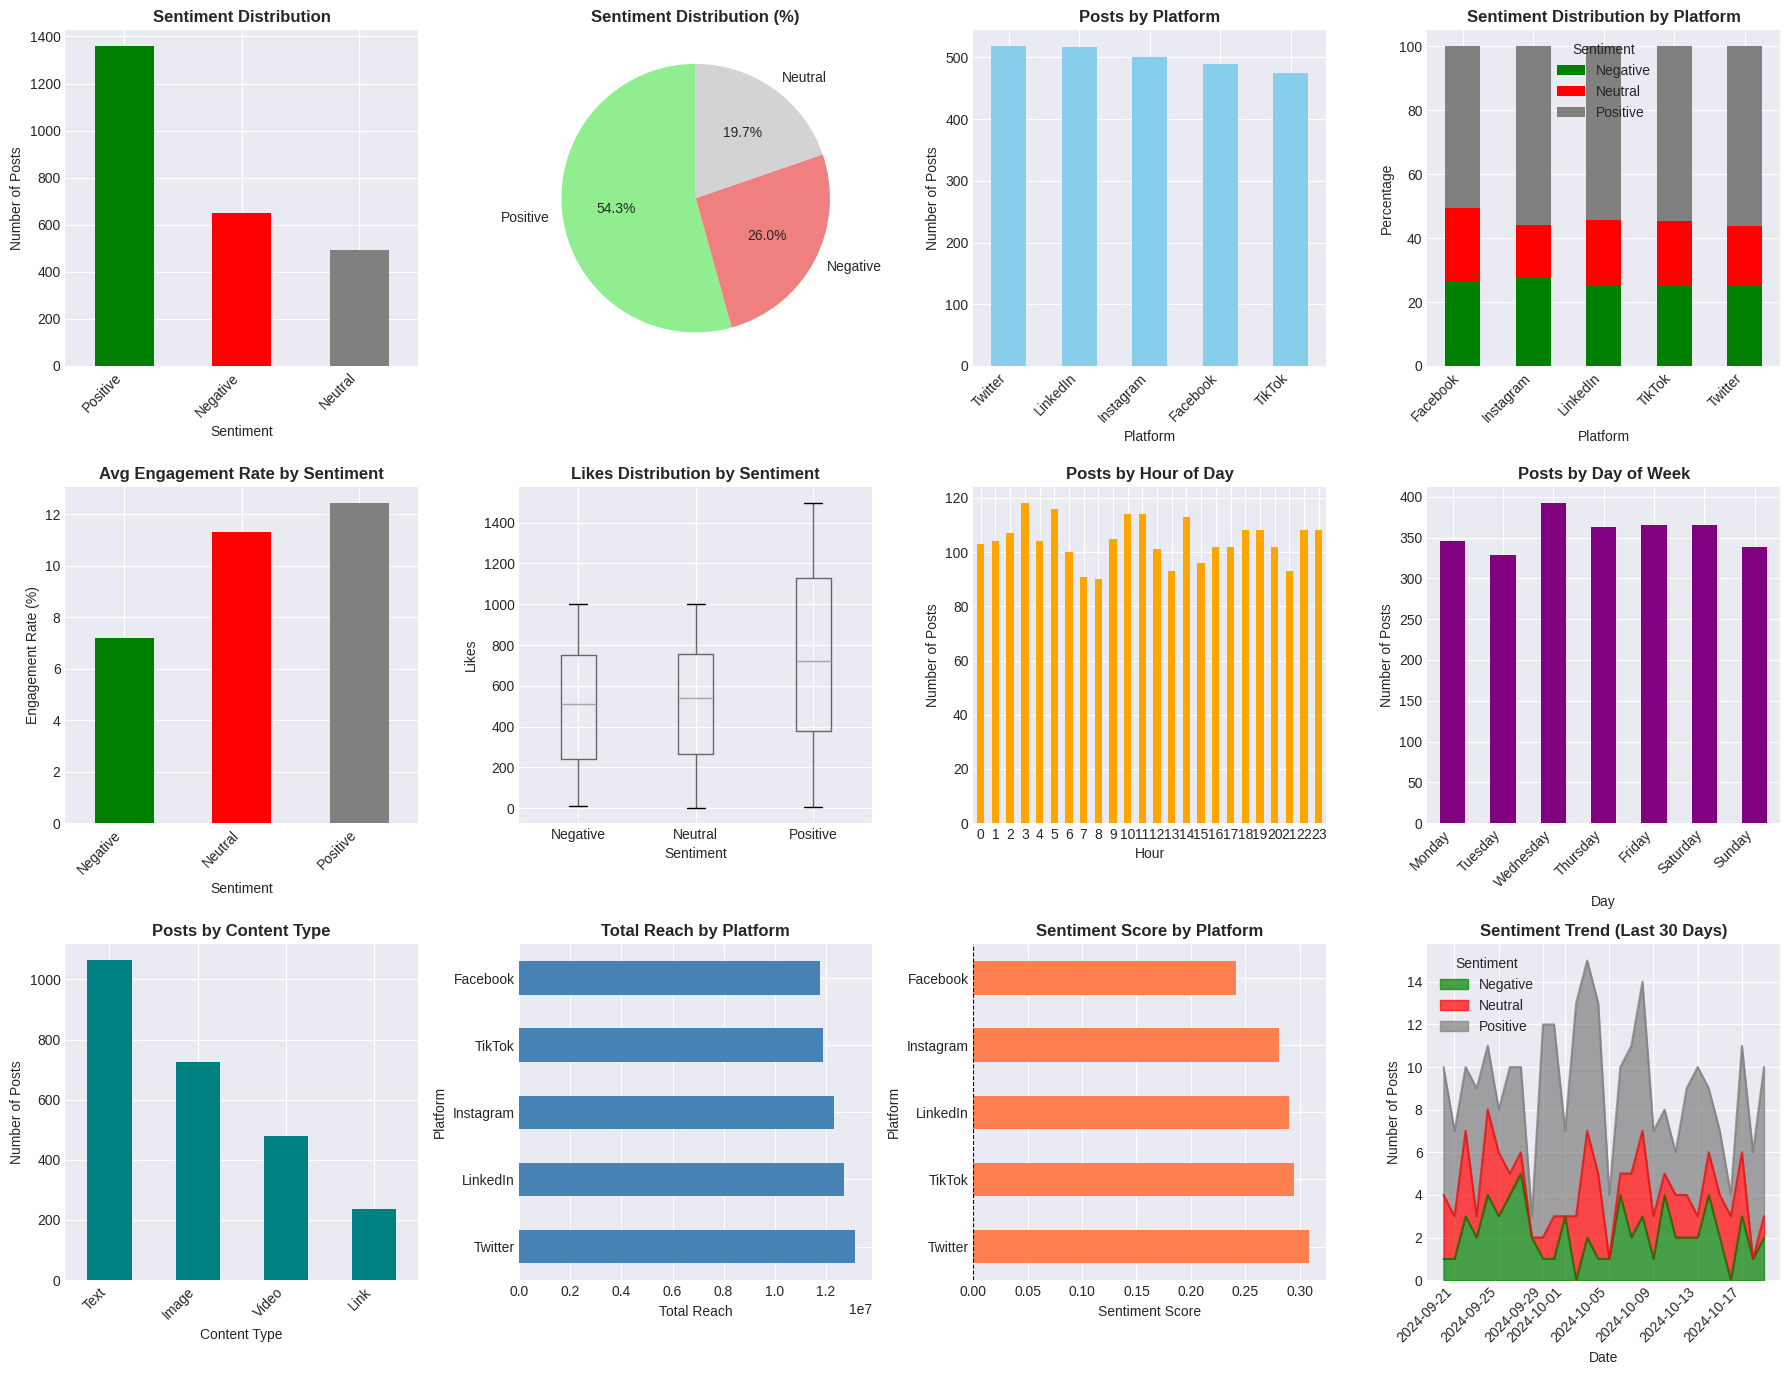

This figure's Python source:
# Social Media Sentiment Analysis
# Domain: Social Media / Marketing

import pandas as pd
import numpy as np
import matplotlib.pyplot as plt
import seaborn as sns
from collections import Counter
import re
from datetime import datetime, timedelta

# Set style
plt.style.use('seaborn-v0_8-darkgrid')
sns.set_palette("Set2")

# Generate synthetic social media data
np.random.seed(101)

n_posts = 2500

# Sample post templates
positive_posts = [
    "Love this product! #amazing",
    "Best purchase ever! Highly recommend",
    "Excellent service! Very satisfied",
    "Great quality! Will buy again",
    "Fantastic experience! Thank you",
    "Amazing product! Exceeded expectations",
    "Superb quality! Very happy",
    "Outstanding service! Five stars"
]

negative_posts = [
    "Terrible experience. Very disappointed",
    "Poor quality. Not worth the money",
    "Bad service. Would not recommend",
    "Worst purchase ever. Total waste",
    "Disappointed with the product",
    "Horrible experience. Never again",
    "Low quality. Not satisfied",
    "Terrible customer service"
]

neutral_posts = [
    "Product arrived today",
    "Checking out this new item",
    "Just received my order",
    "Testing this product",
    "Product as described",
    "Standard quality",
    "Average experience",
    "It's okay, nothing special"
]

# Generate timestamps
start_date = datetime(2024, 1, 1)
end_date = datetime(2024, 10, 20)
date_range = (end_date - start_date).days

timestamps = [start_date + timedelta(days=np.random.randint(0, date_range), 
                                      hours=np.random.randint(0, 24),
                                      minutes=np.random.randint(0, 60)) 
              for _ in range(n_posts)]

# Generate data
sentiments = np.random.choice(['Positive', 'Negative', 'Neutral'], n_posts, p=[0.55, 0.25, 0.20])
platforms = np.random.choice(['Twitter', 'Facebook', 'Instagram', 'LinkedIn', 'TikTok'], n_posts)
post_types = np.random.choice(['Text', 'Image', 'Video', 'Link'], n_posts, p=[0.4, 0.3, 0.2, 0.1])

posts = []
for sentiment in sentiments:
    if sentiment == 'Positive':
        posts.append(np.random.choice(positive_posts))
    elif sentiment == 'Negative':
        posts.append(np.random.choice(negative_posts))
    else:
        posts.append(np.random.choice(neutral_posts))

data = {
    'post_id': range(1, n_posts + 1),
    'timestamp': timestamps,
    'platform': platforms,
    'post_type': post_types,
    'content': posts,
    'sentiment': sentiments,
    'likes': np.random.randint(0, 1000, n_posts),
    'shares': np.random.randint(0, 300, n_posts),
    'comments': np.random.randint(0, 150, n_posts),
    'reach': np.random.randint(100, 50000, n_posts),
    'impressions': np.random.randint(500, 100000, n_posts)
}

# Adjust engagement based on sentiment
for i in range(n_posts):
    if sentiments[i] == 'Positive':
        data['likes'][i] = int(data['likes'][i] * 1.5)
        data['shares'][i] = int(data['shares'][i] * 1.3)
    elif sentiments[i] == 'Negative':
        data['comments'][i] = int(data['comments'][i] * 1.4)  # Negative posts get more comments

df = pd.DataFrame(data)
df['timestamp'] = pd.to_datetime(df['timestamp'])
df['engagement_rate'] = ((df['likes'] + df['shares'] + df['comments']) / df['reach'] * 100).round(2)

print("=" * 80)
print("SOCIAL MEDIA SENTIMENT ANALYSIS")
print("=" * 80)

# 1. Data Overview
print("\n1. DATASET OVERVIEW")
print("-" * 80)
print(f"Total Posts Analyzed: {len(df)}")
print(f"Date Range: {df['timestamp'].min().date()} to {df['timestamp'].max().date()}")
print(f"\nFirst few records:")
print(df.head())
print(f"\nDataset Info:")
print(df.info())

# 2. Sentiment Distribution
print("\n\n2. SENTIMENT DISTRIBUTION")
print("-" * 80)
sentiment_counts = df['sentiment'].value_counts()
sentiment_pct = (sentiment_counts / len(df) * 100).round(2)
sentiment_summary = pd.DataFrame({
    'Count': sentiment_counts,
    'Percentage': sentiment_pct
})
print(sentiment_summary)

# 3. Platform Analysis
print("\n\n3. PLATFORM ANALYSIS")
print("-" * 80)
platform_counts = df['platform'].value_counts()
print("Posts by Platform:")
print(platform_counts)

print("\nSentiment by Platform:")
platform_sentiment = pd.crosstab(df['platform'], df['sentiment'], normalize='index') * 100
print(platform_sentiment.round(2))

# 4. Content Type Analysis
print("\n\n4. CONTENT TYPE ANALYSIS")
print("-" * 80)
print("Posts by Type:")
print(df['post_type'].value_counts())

print("\nSentiment by Content Type:")
type_sentiment = pd.crosstab(df['post_type'], df['sentiment'], normalize='index') * 100
print(type_sentiment.round(2))

# 5. Engagement Metrics
print("\n\n5. ENGAGEMENT METRICS")
print("-" * 80)
print("Overall Engagement Statistics:")
engagement_stats = df[['likes', 'shares', 'comments', 'reach', 'impressions', 'engagement_rate']].describe()
print(engagement_stats.round(2))

print("\nEngagement by Sentiment:")
sentiment_engagement = df.groupby('sentiment')[['likes', 'shares', 'comments', 'engagement_rate']].mean().round(2)
print(sentiment_engagement)

# 6. Top Performing Posts
print("\n\n6. TOP PERFORMING POSTS")
print("-" * 80)
print("Top 10 Posts by Engagement Rate:")
top_posts = df.nlargest(10, 'engagement_rate')[['post_id', 'platform', 'sentiment', 'likes', 'shares', 'comments', 'engagement_rate']]
print(top_posts)

# 7. Time Series Analysis
print("\n\n7. TIME SERIES ANALYSIS")
print("-" * 80)
df['date'] = df['timestamp'].dt.date
df['hour'] = df['timestamp'].dt.hour
df['day_of_week'] = df['timestamp'].dt.day_name()

# Daily sentiment trends
daily_sentiment = df.groupby(['date', 'sentiment']).size().unstack(fill_value=0)
print("\nRecent Daily Sentiment Distribution:")
print(daily_sentiment.tail(10))

# Hourly patterns
print("\nPosts by Hour of Day:")
hourly_posts = df['hour'].value_counts().sort_index()
print(hourly_posts)

# Day of week patterns
print("\nPosts by Day of Week:")
day_order = ['Monday', 'Tuesday', 'Wednesday', 'Thursday', 'Friday', 'Saturday', 'Sunday']
day_posts = df['day_of_week'].value_counts().reindex(day_order)
print(day_posts)

# 8. Sentiment Score
print("\n\n8. SENTIMENT SCORING")
print("-" * 80)
# Assign sentiment scores
sentiment_score_map = {'Positive': 1, 'Neutral': 0, 'Negative': -1}
df['sentiment_score'] = df['sentiment'].map(sentiment_score_map)

overall_sentiment_score = df['sentiment_score'].mean()
print(f"Overall Sentiment Score: {overall_sentiment_score:.3f}")
print(f"(Range: -1 to +1, where -1 is very negative and +1 is very positive)")

# Sentiment score by platform
platform_score = df.groupby('platform')['sentiment_score'].mean().sort_values(ascending=False)
print("\nSentiment Score by Platform:")
print(platform_score.round(3))

# 9. Hashtag Analysis
print("\n\n9. HASHTAG ANALYSIS")
print("-" * 80)
all_hashtags = []
for content in df['content']:
    hashtags = re.findall(r'#(\w+)', content)
    all_hashtags.extend(hashtags)

if all_hashtags:
    hashtag_counts = Counter(all_hashtags)
    print("Top Hashtags:")
    for tag, count in hashtag_counts.most_common(10):
        print(f"  #{tag}: {count} times")
else:
    print("No hashtags found in posts")

# 10. Reach and Impressions Analysis
print("\n\n10. REACH AND IMPRESSIONS ANALYSIS")
print("-" * 80)
print("Total Reach:", f"{df['reach'].sum():,}")
print("Total Impressions:", f"{df['impressions'].sum():,}")
print("Average Reach per Post:", f"{df['reach'].mean():,.0f}")
print("Average Impressions per Post:", f"{df['impressions'].mean():,.0f}")

print("\nReach by Sentiment:")
reach_by_sentiment = df.groupby('sentiment')['reach'].sum().sort_values(ascending=False)
print(reach_by_sentiment)

print("\nReach by Platform:")
reach_by_platform = df.groupby('platform')['reach'].sum().sort_values(ascending=False)
print(reach_by_platform)

# 11. Visualizations
print("\n\n11. GENERATING VISUALIZATIONS")
print("-" * 80)

fig = plt.figure(figsize=(18, 14))

# Plot 1: Sentiment Distribution
ax1 = plt.subplot(3, 4, 1)
sentiment_counts.plot(kind='bar', color=['green', 'red', 'gray'])
plt.title('Sentiment Distribution', fontsize=12, fontweight='bold')
plt.xlabel('Sentiment')
plt.ylabel('Number of Posts')
plt.xticks(rotation=45, ha='right')

# Plot 2: Sentiment Pie Chart
ax2 = plt.subplot(3, 4, 2)
sentiment_counts.plot(kind='pie', autopct='%1.1f%%', colors=['lightgreen', 'lightcoral', 'lightgray'], startangle=90)
plt.title('Sentiment Distribution (%)', fontsize=12, fontweight='bold')
plt.ylabel('')

# Plot 3: Platform Distribution
ax3 = plt.subplot(3, 4, 3)
platform_counts.plot(kind='bar', color='skyblue')
plt.title('Posts by Platform', fontsize=12, fontweight='bold')
plt.xlabel('Platform')
plt.ylabel('Number of Posts')
plt.xticks(rotation=45, ha='right')

# Plot 4: Sentiment by Platform
ax4 = plt.subplot(3, 4, 4)
platform_sentiment.plot(kind='bar', stacked=True, color=['green', 'red', 'gray'], ax=ax4)
plt.title('Sentiment Distribution by Platform', fontsize=12, fontweight='bold')
plt.xlabel('Platform')
plt.ylabel('Percentage')
plt.xticks(rotation=45, ha='right')
plt.legend(title='Sentiment')

# Plot 5: Engagement Rate by Sentiment
ax5 = plt.subplot(3, 4, 5)
sentiment_engagement['engagement_rate'].plot(kind='bar', color=['green', 'red', 'gray'])
plt.title('Avg Engagement Rate by Sentiment', fontsize=12, fontweight='bold')
plt.xlabel('Sentiment')
plt.ylabel('Engagement Rate (%)')
plt.xticks(rotation=45, ha='right')

# Plot 6: Likes by Sentiment
ax6 = plt.subplot(3, 4, 6)
df.boxplot(column='likes', by='sentiment', ax=ax6)
plt.title('Likes Distribution by Sentiment', fontsize=12, fontweight='bold')
plt.suptitle('')
plt.xlabel('Sentiment')
plt.ylabel('Likes')

# Plot 7: Hourly Post Distribution
ax7 = plt.subplot(3, 4, 7)
hourly_posts.plot(kind='bar', color='orange')
plt.title('Posts by Hour of Day', fontsize=12, fontweight='bold')
plt.xlabel('Hour')
plt.ylabel('Number of Posts')
plt.xticks(rotation=0)

# Plot 8: Day of Week Distribution
ax8 = plt.subplot(3, 4, 8)
day_posts.plot(kind='bar', color='purple')
plt.title('Posts by Day of Week', fontsize=12, fontweight='bold')
plt.xlabel('Day')
plt.ylabel('Number of Posts')
plt.xticks(rotation=45, ha='right')

# Plot 9: Content Type Distribution
ax9 = plt.subplot(3, 4, 9)
df['post_type'].value_counts().plot(kind='bar', color='teal')
plt.title('Posts by Content Type', fontsize=12, fontweight='bold')
plt.xlabel('Content Type')
plt.ylabel('Number of Posts')
plt.xticks(rotation=45, ha='right')

# Plot 10: Reach by Platform
ax10 = plt.subplot(3, 4, 10)
reach_by_platform.plot(kind='barh', color='steelblue')
plt.title('Total Reach by Platform', fontsize=12, fontweight='bold')
plt.xlabel('Total Reach')
plt.ylabel('Platform')

# Plot 11: Sentiment Score by Platform
ax11 = plt.subplot(3, 4, 11)
platform_score.plot(kind='barh', color='coral')
plt.title('Sentiment Score by Platform', fontsize=12, fontweight='bold')
plt.xlabel('Sentiment Score')
plt.ylabel('Platform')
plt.axvline(x=0, color='black', linestyle='--', linewidth=0.8)

# Plot 12: Daily Sentiment Trend
ax12 = plt.subplot(3, 4, 12)
# Get last 30 days for clearer visualization
recent_daily = daily_sentiment.tail(30)
recent_daily.plot(kind='area', stacked=True, alpha=0.7, color=['green', 'red', 'gray'], ax=ax12)
plt.title('Sentiment Trend (Last 30 Days)', fontsize=12, fontweight='bold')
plt.xlabel('Date')
plt.ylabel('Number of Posts')
plt.xticks(rotation=45, ha='right')
plt.legend(title='Sentiment', loc='upper left')

plt.tight_layout()
plt.savefig('sentiment_analysis_dashboard.png', dpi=300, bbox_inches='tight')
print("✓ Dashboard saved as 'sentiment_analysis_dashboard.png'")

# 12. Word Cloud Data Preparation
print("\n\n12. WORD FREQUENCY ANALYSIS")
print("-" * 80)
from collections import Counter
import string

# Extract words from posts
all_words = []
for content in df['content']:
    # Remove punctuation and convert to lowercase
    words = content.lower().translate(str.maketrans('', '', string.punctuation)).split()
    # Filter out common words
    stopwords = ['the', 'a', 'an', 'and', 'or', 'but', 'in', 'on', 'at', 'to', 'for', 'of', 'with', 'this', 'that']
    words = [w for w in words if w not in stopwords and len(w) > 2]
    all_words.extend(words)

word_counts = Counter(all_words)
print("Top 20 Most Common Words:")
for word, count in word_counts.most_common(20):
    print(f"  {word}: {count} times")

# Word analysis by sentiment
print("\nMost Common Words by Sentiment:")
for sentiment in ['Positive', 'Negative', 'Neutral']:
    sentiment_posts = df[df['sentiment'] == sentiment]['content']
    sentiment_words = []
    for content in sentiment_posts:
        words = content.lower().translate(str.maketrans('', '', string.punctuation)).split()
        words = [w for w in words if w not in stopwords and len(w) > 2]
        sentiment_words.extend(words)
    
    sentiment_word_counts = Counter(sentiment_words)
    print(f"\n{sentiment}:")
    for word, count in sentiment_word_counts.most_common(5):
        print(f"  {word}: {count} times")

# 13. Engagement Correlation Analysis
print("\n\n13. ENGAGEMENT CORRELATION ANALYSIS")
print("-" * 80)
engagement_metrics = df[['likes', 'shares', 'comments', 'reach', 'impressions', 'engagement_rate']]
correlation_matrix = engagement_metrics.corr()
print(correlation_matrix.round(3))

# 14. Best Posting Times
print("\n\n14. OPTIMAL POSTING TIMES")
print("-" * 80)
hourly_engagement = df.groupby('hour')['engagement_rate'].mean().sort_values(ascending=False)
print("Best Hours to Post (by Engagement Rate):")
print(hourly_engagement.head(5).round(2))

day_engagement = df.groupby('day_of_week')['engagement_rate'].mean().reindex(day_order).sort_values(ascending=False)
print("\nBest Days to Post (by Engagement Rate):")
print(day_engagement.round(2))

# 15. Key Insights
print("\n\n15. KEY INSIGHTS & RECOMMENDATIONS")
print("-" * 80)
print("\nKey Findings:")
print(f"1. Overall Sentiment: {overall_sentiment_score:.3f} ({sentiment_counts.index[0]} dominant)")
print(f"2. Total Posts Analyzed: {len(df):,}")
print(f"3. Total Reach: {df['reach'].sum():,}")
print(f"4. Average Engagement Rate: {df['engagement_rate'].mean():.2f}%")
print(f"5. Best Performing Platform: {platform_score.index[0]} (Score: {platform_score.iloc[0]:.3f})")
print(f"6. Most Engaging Content Type: {df.groupby('post_type')['engagement_rate'].mean().idxmax()}")

print("\nSentiment Insights:")
positive_pct = sentiment_pct['Positive']
negative_pct = sentiment_pct['Negative']
if positive_pct > 60:
    print("• Strong positive sentiment indicates good brand health")
elif positive_pct > 40:
    print("• Moderate positive sentiment with room for improvement")
else:
    print("• Low positive sentiment requires immediate attention")

if negative_pct > 30:
    print("• High negative sentiment needs urgent addressing")
elif negative_pct > 15:
    print("• Moderate negative sentiment should be monitored")
else:
    print("• Negative sentiment is within acceptable range")

print("\nMarketing Recommendations:")
print("• Focus content creation on high-engagement platforms")
print(f"• Post during peak hours: {hourly_engagement.head(3).index.tolist()}")
print(f"• Prioritize {df.groupby('post_type')['engagement_rate'].mean().idxmax()} content")
print("• Address negative sentiment through improved customer service")
print("• Engage more with positive posts to amplify reach")
print("• Monitor sentiment trends daily for quick response")
print("• Create content around top-performing keywords")
print("• Leverage positive sentiment for testimonials and marketing")

print("\nAction Items:")
print("• Respond to negative comments within 24 hours")
print("• Create crisis management protocol for sentiment drops")
print("• Implement sentiment-based alert system")
print("• A/B test content types for optimization")
print("• Schedule posts during high-engagement periods")

print("\n" + "=" * 80)
print("ANALYSIS COMPLETE!")
print("=" * 80)

# Save dataset
df.to_csv('social_media_sentiment_data.csv', index=False)
print("\n✓ Dataset saved as 'social_media_sentiment_data.csv'")
print("\nAll 5 projects completed successfully!")
print("Files generated:")
print("  1. ecommerce_sales_data.csv & ecommerce_analysis_dashboard.png")
print("  2. healthcare_patient_data.csv & healthcare_analysis_dashboard.png")
print("  3. sports_player_data.csv & sports_analysis_dashboard.png")
print("  4. telecom_churn_data.csv & churn_analysis_dashboard.png")
print("  5. social_media_sentiment_data.csv & sentiment_analysis_dashboard.png")